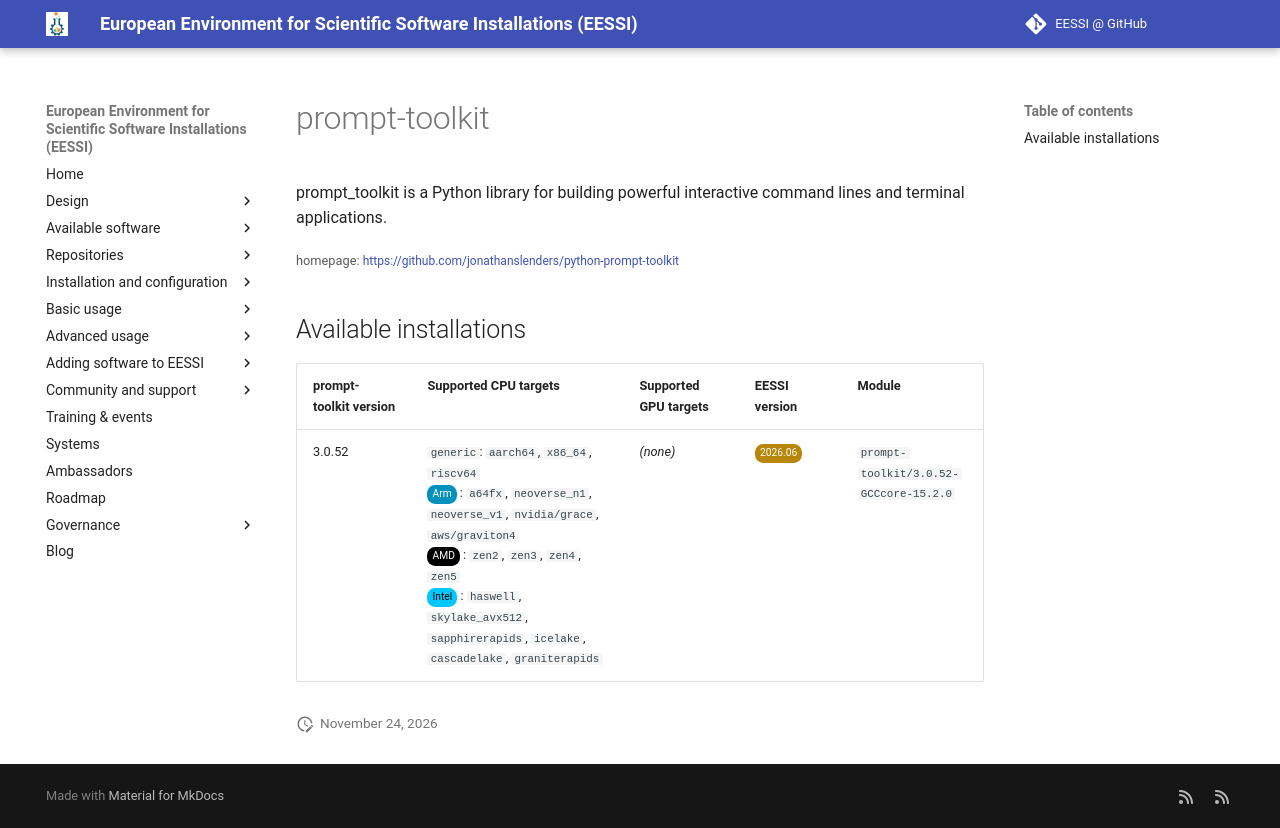

repository: EESSI/docs · page: available_software/detail/prompt-toolkit/index.html · generator: mkdocs

---
json_ld:
  '@context': https://schema.org
  '@type': SoftwareApplication
  applicationCategory: DeveloperApplication
  description: "prompt_toolkit is a Python library for building powerful interactive\
    \ command lines and\n terminal applications."
  license: Not confirmed
  name: prompt-toolkit
  offers:
    '@type': Offer
    price: 0
  operatingSystem: LINUX
  review:
    '@type': Review
    author:
      '@type': Organization
      name: EESSI
    reviewBody: Application has been successfully made available on all architectures
      supported by EESSI
    reviewRating:
      '@type': Rating
      ratingValue: 5
  softwareRequirements: See https://www.eessi.io/docs/ for how to make EESSI available
    on your system
  softwareVersion: '[''3.0.52'']'
  url: https://github.com/jonathanslenders/python-prompt-toolkit
---
# prompt-toolkit


prompt_toolkit is a Python library for building powerful interactive command lines and
 terminal applications.

<small>homepage: </small><span class="software-link">[https://github.com/jonathanslenders/python-prompt-toolkit](https://github.com/jonathanslenders/python-prompt-toolkit)</span>

## Available installations


|prompt-toolkit version|Supported CPU targets|Supported GPU targets|EESSI version|Module|
| --- | --- | --- | --- | --- |
|3.0.52|`generic`: `aarch64`, `x86_64`, `riscv64`<br/><span class="software-cpu-arm">Arm</span>: `a64fx`, `neoverse_n1`, `neoverse_v1`, `nvidia/grace`, `aws/graviton4`<br/><span class="software-cpu-amd">AMD</span>: `zen2`, `zen3`, `zen4`, `zen5`<br/><span class="software-cpu-intel">Intel</span>: `haswell`, `skylake_avx512`, `sapphirerapids`, `icelake`, `cascadelake`, `graniterapids`<br/>|*(none)*|<span class="software-eessi-version-202606">2026.06</span>|`prompt-toolkit/3.0.52-GCCcore-15.2.0`|
